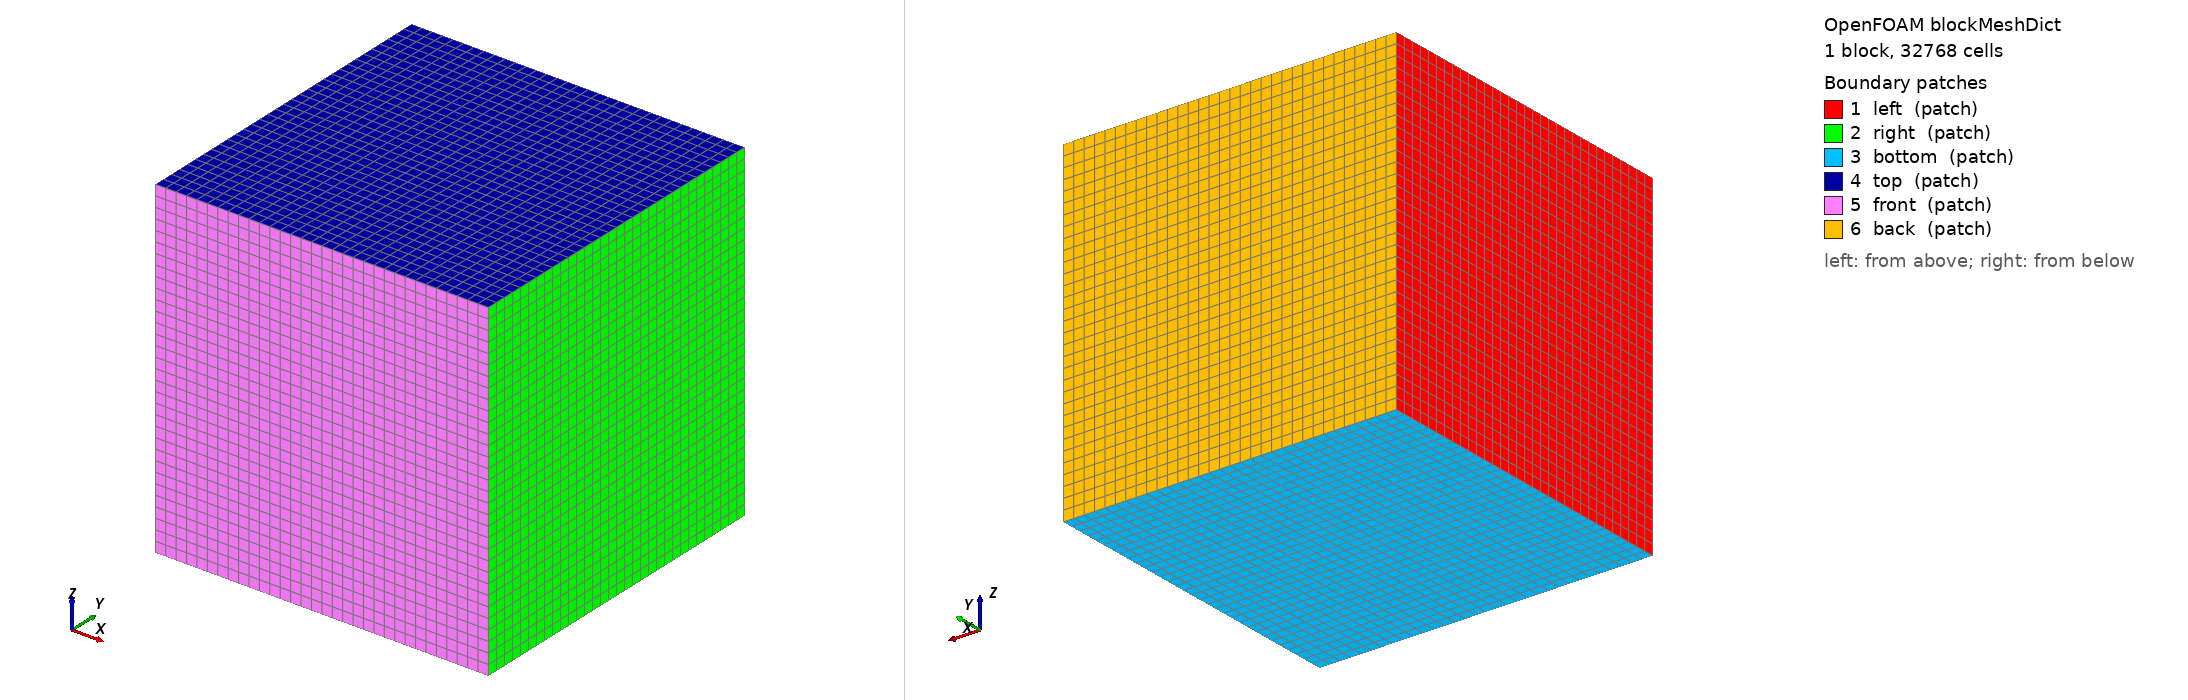

OpenFOAM case: the mesh blockMesh builds from blockMeshDict, 1 block(s), 32768 cells. Boundary patches (legend numbers): 1 left (patch), 2 right (patch), 3 bottom (patch), 4 top (patch), 5 front (patch), 6 back (patch). Left view from above one corner, right view from below the opposite corner. Boundary conditions: 0 field file(s) under 0/; 0 of 6 drawn patches have an entry in a shipped field file.

=== system/blockMeshDict ===
/*--------------------------------*- C++ -*----------------------------------*\
| =========                 |                                                 |
| \\      /  F ield         | OpenFOAM: The Open Source CFD Toolbox           |
|  \\    /   O peration     | Version:  v2012                                 |
|   \\  /    A nd           | Website:  www.openfoam.com                      |
|    \\/     M anipulation  |                                                 |
\*---------------------------------------------------------------------------*/
FoamFile
{
    version     2.0;
    format      ascii;
    class       dictionary;
    object      blockMeshDict;
}
// * * * * * * * * * * * * * * * * * * * * * * * * * * * * * * * * * * * * * //

scale   1;

n_cells  32;

vertices
(
    (0 0 0)
    (1 0 0)
    (1 1 0)
    (0 1 0)
    (0 0 1)
    (1 0 1)
    (1 1 1)
    (0 1 1)
);

blocks
(
    hex (0 1 2 3 4 5 6 7) ( $n_cells $n_cells $n_cells) simpleGrading (1 1 1)
);

edges
(
);

boundary
(
    left 
    {
        type patch;
        faces
        (
            (0 4 7 3)
        );
    }

    right    
    {
        type patch;
        faces
        (
            (2 6 5 1)
        );
    }

    bottom 
    {
        type patch;
        faces
        (
            (0 3 2 1)
        );
    }

    top 
    {
        type patch;
        faces
        (
            (4 5 6 7)
        );
    }

    front 
    {
        type patch;
        faces
        (
            (1 5 4 0)
        );
    }

    back 
    {
        type patch;
        faces
        (
            (3 7 6 2)
        );
    }
);

mergePatchPairs
(
);

// ************************************************************************* //
